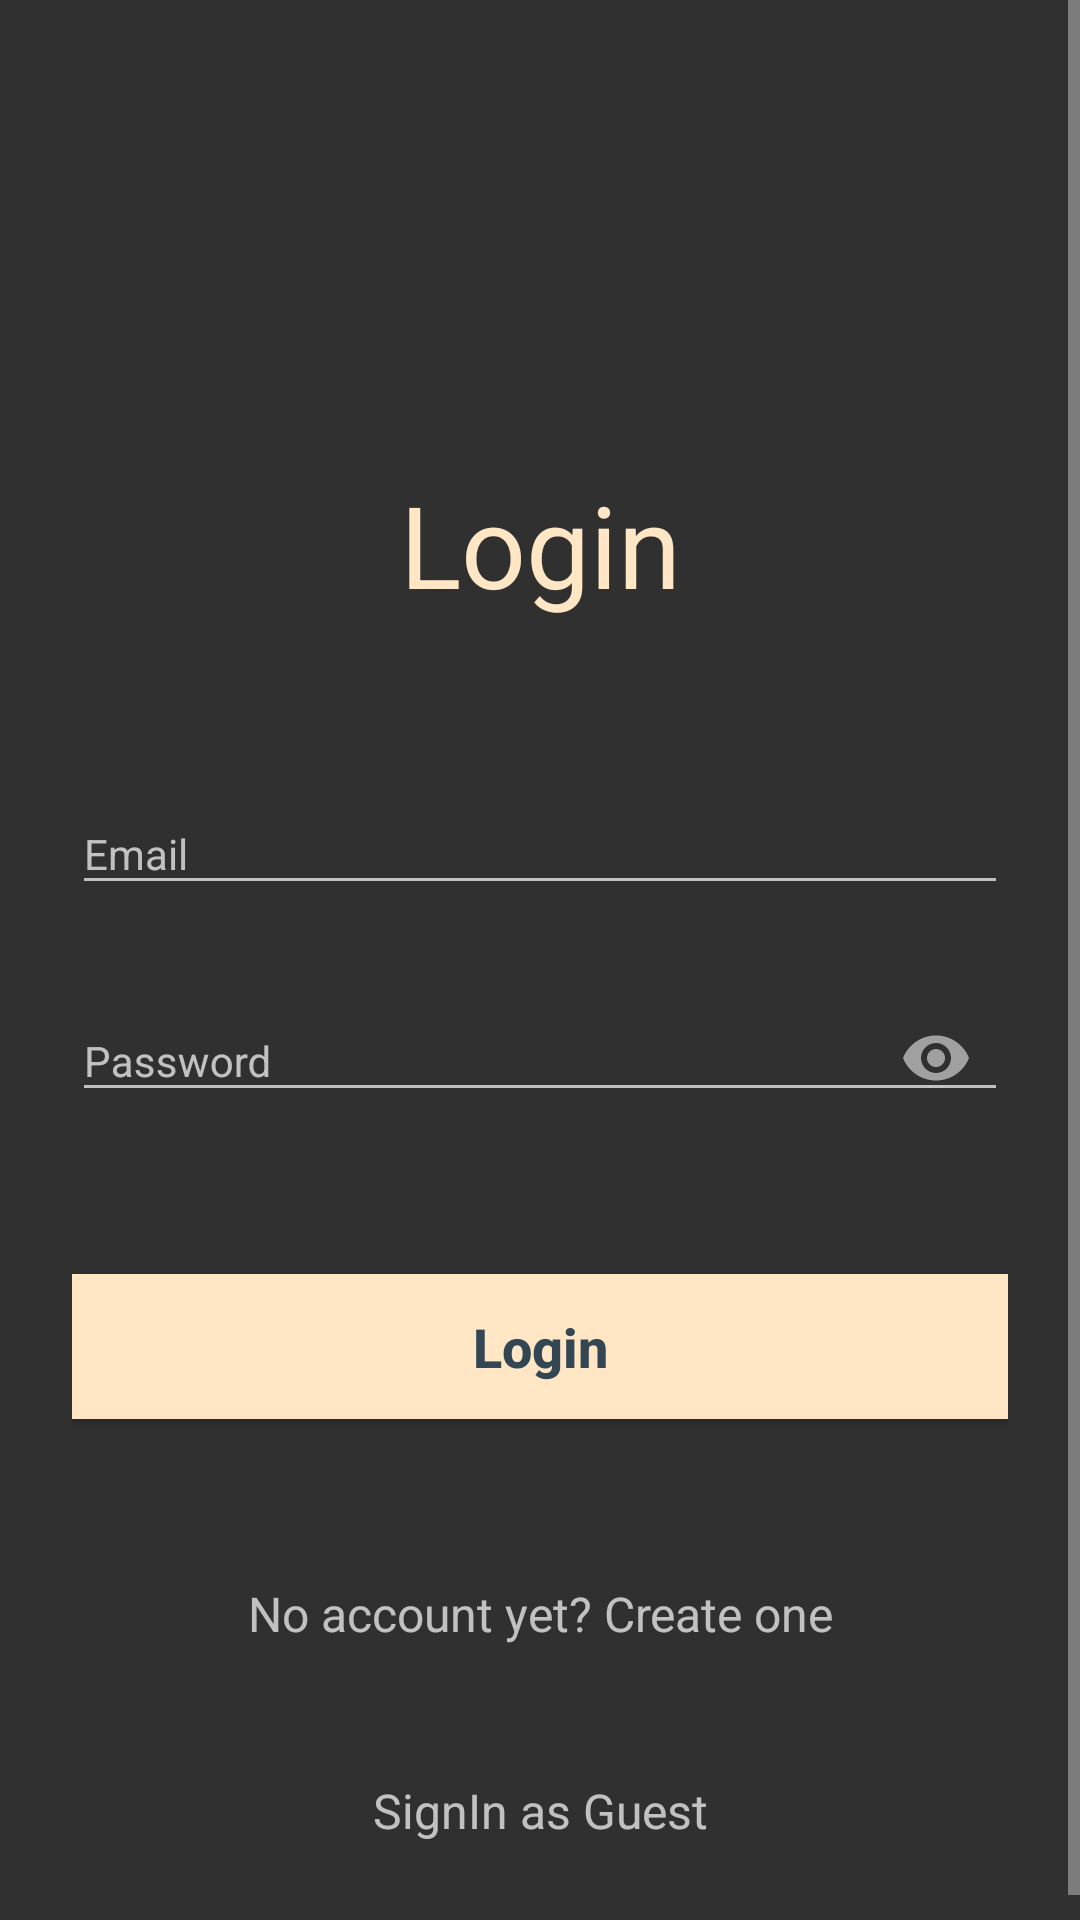

Layout XML and referenced resources for this Android screen:
<!-- AndroidManifest.xml: application theme AppTheme -->
<!-- res/layout/activity_login.xml -->
<?xml version="1.0" encoding="utf-8"?>
<ScrollView xmlns:android="http://schemas.android.com/apk/res/android"
    android:layout_width="fill_parent"
    android:layout_height="fill_parent"
    xmlns:app="http://schemas.android.com/apk/res-auto"
    android:background="@drawable/bg"
    android:fitsSystemWindows="true">

    <LinearLayout
        android:layout_width="match_parent"
        android:layout_height="wrap_content"
        android:orientation="vertical"
        android:paddingLeft="24dp"
        android:paddingTop="56dp"
        android:paddingRight="24dp">

        <TextView
            android:layout_width="fill_parent"
            android:layout_height="wrap_content"
            android:layout_marginTop="100dp"
            android:layout_marginBottom="40dp"
            android:gravity="center"
            android:text="Login"
            android:textColor="@color/colorAccent"
            android:textSize="38sp" />

        
        <com.google.android.material.textfield.TextInputLayout
            android:layout_width="match_parent"
            android:layout_height="wrap_content"
            android:layout_marginTop="8dp"
            android:layout_marginBottom="8dp">

            <com.google.android.material.textfield.TextInputEditText
                android:id="@+id/input_email"
                android:layout_width="match_parent"
                android:layout_height="wrap_content"
                android:hint="Email"
                style="@style/HintText"
                android:inputType="textEmailAddress" />
        </com.google.android.material.textfield.TextInputLayout>

        
        <com.google.android.material.textfield.TextInputLayout
            android:layout_width="match_parent"
            android:layout_height="wrap_content"
            android:layout_marginTop="8dp"
            app:passwordToggleEnabled="true"
            android:layout_marginBottom="24dp">

            <com.google.android.material.textfield.TextInputEditText
                android:id="@+id/input_password"
                android:layout_width="match_parent"
                android:layout_height="wrap_content"
                android:hint="Password"
                style="@style/HintText"
                android:inputType="textPassword" />
        </com.google.android.material.textfield.TextInputLayout>

        <androidx.appcompat.widget.AppCompatButton
            android:id="@+id/btn_login"
            android:layout_width="fill_parent"
            android:layout_height="wrap_content"
            android:layout_marginTop="24dp"
            android:background="@color/colorAccent"
            android:textColor="@color/colorPrimaryDark"
            android:textStyle="bold"
            android:textSize="18sp"
            android:textAllCaps="false"
            android:layout_marginBottom="24dp"
            android:padding="12dp"
            android:text="Login" />

        <TextView
            android:id="@+id/link_signup"
            android:layout_width="fill_parent"
            android:layout_height="wrap_content"
            android:layout_marginTop="20dp"
            android:layout_marginBottom="24dp"
            android:padding="10dp"
            android:gravity="center"
            android:text="No account yet? Create one"
            android:textSize="16sp" />

        <TextView
            android:id="@+id/link_guest"
            android:layout_width="fill_parent"
            android:layout_height="wrap_content"
            android:layout_marginBottom="24dp"
            android:padding="10dp"
            android:gravity="center"
            android:text="SignIn as Guest"
            android:textSize="16sp" />

    </LinearLayout>
</ScrollView>
<!-- resources referenced by this layout -->
<resources>
  <color name="colorAccent">#FFE6C5</color>
  <color name="colorPrimaryDark">#324654</color>
  <style name="HintText" parent="Theme.MaterialComponents.NoActionBar.Bridge">
          <item name="android:textColor">@color/white</item>
          <item name="android:textSize">14sp</item>
      </style>
  <style name="AppTheme" parent="Theme.MaterialComponents.NoActionBar.Bridge">
          
          <item name="colorPrimary">@color/colorPrimary</item>
          <item name="colorPrimaryDark">@color/colorPrimaryDark</item>
          <item name="colorAccent">@color/colorAccent</item>
          <item name="colorSecondary">@color/colorSecondary</item>
  
      </style>
  <color name="white">#FFF</color>
  <color name="colorPrimary">#245A80</color>
  <color name="colorSecondary">#C46D3B</color>
</resources>
